pico-8 play session: hold ← + tap ❎

[t = 2 s] hold ← ~2s, tap ❎ ~4×
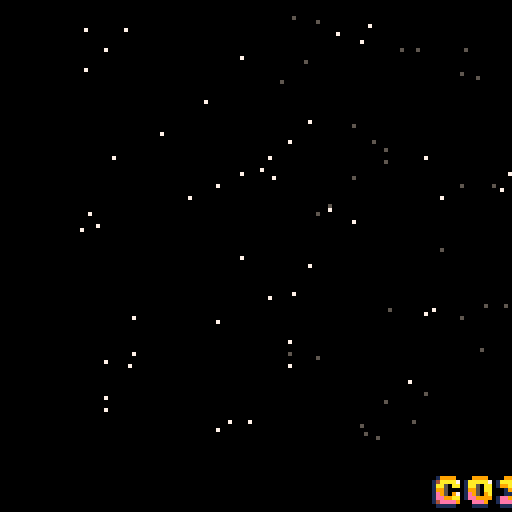
[t = 4 s] hold ← ~4s, tap ❎ ~7×
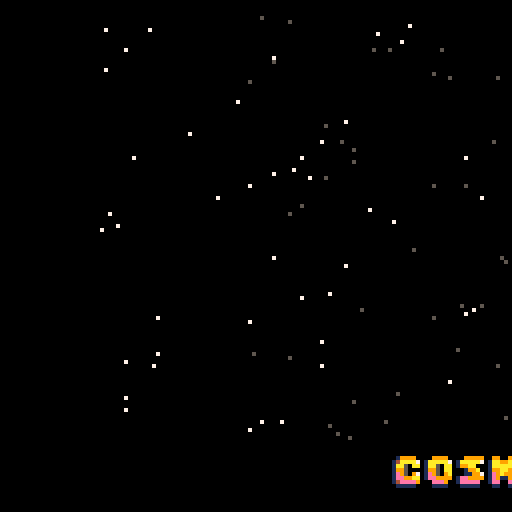
[t = 6 s] hold ← ~6s, tap ❎ ~10×
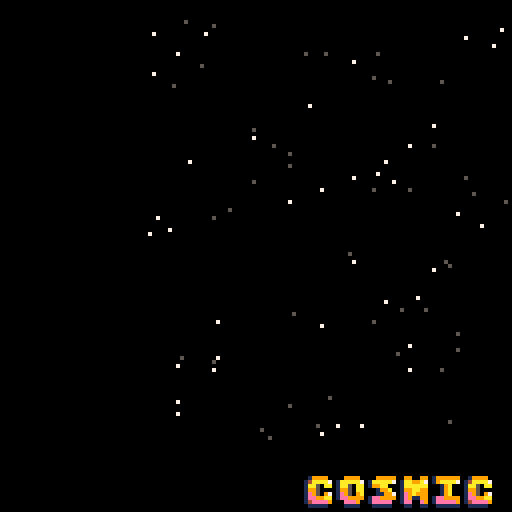
[t = 8 s] hold ← ~8s, tap ❎ ~14×
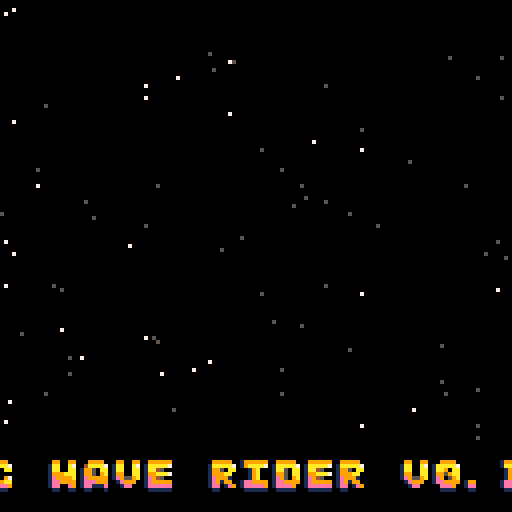

pico-8 cartridge
version 8
__lua__


function _init() 
	timer = {}
	timer.t = 0
	timer.c = 0
	
	star = {}
	star.start = 0
	star.num = 120

	star_array = {}
	letter = {}	
																																																									
	message = {}
	message.x_start =0 
	message.y_start =0 
	message.y_move = 117
	message.x_move = 128
	l = {
		a = 0,
		b = 1,
		c = 2,
		d = 3,
		e = 4,
		f = 5,
		g = 6,
		h = 7,
		i = 8,
		j = 9,
		k = 10,
		l = 11,
		m = 12,
		n = 13,
		o = 14,
		p = 15,
		q = 16,
		r = 17,
		s = 18,
		t = 19,
		u = 20,
		v = 21,
		w = 22,
		x = 23,
		y = 24,
		z = 25,
		exclaim = 26,
		quest = 27,
		dot = 28,
		dash = 29,
		one = 30,
		two = 31,
		three = 32,
		four = 33,
		five = 34,
		six = 35,
		seven = 36,
		eight = 37,
		nine = 38,
		zero = 39,
		space = 40
	}
	-- The Message!
	message.message = {l.c, l.o, l.s, l.m, l.i, l.c, l.space, 
		l.w, l.a, l.v, l.e, l.space, 
		l.r, l.i, l.d, l.e, l.r, l.space, 
		l.v, l.zero, l.dot, l.one, l.space,
		l.dash, l.space, 
		l.a, l.space, 
		l.six, l.five, l.z, l.e, l.r, l.o, l.two, l.space, 
		l.p, l.r, l.o, l.d, l.u, l.c, l.t, l.i, l.o, l.n, l.dot, l.space, 
		l.s, l.h, l.o, l.u, l.t, l.space, 
		l.o, l.u, l.t, l.space, 
		l.a, l.n, l.d, l.space, 
		l.g, l.r, l.e, l.e, l.t, l.z, l.space, 
		l.t, l.o, l.space, 
		l.dash, l.space, 
		l.a, l.m, l.i, l.g, l.o, l.s, l.space, 
		l.p, l.o, l.d, l.c, l.a, l.s, l.t, l.space, 
		l.dash, l.space,
		l.c, l.o, l.r, l.r, l.o, l.s, l.i, l.v, l.e, l.six, l.eight, l.zero, l.nine, l.space,
		l.a, l.n, l.d, l.space, 
		l.t, l.h, l.e, l.space, 
		l.r, l.e, l.t, l.r, l.o, l.space, 
		l.h, l.o, l.u, l.r, l.space, 
		l.p, l.o, l.d, l.c, l.a, l.s, l.t, l.exclaim, l.space, 
		l.a, l.m, l.i, l.g, l.a, l.space, 
		l.f, l.o, l.r, l.e, l.v, l.e, l.r, l.exclaim, l.space, 
		l.dash, l.dash, l.space, 
		l.a, l.n, l.d, l.space, 
		l.p, l.i, l.c, l.o, l.dash, l.eight, l.space, 
		l.t, l.o, l.o, l.space,
		l.o, l.f, l.space, 
		l.c, l.o, l.u, l.r, l.s, l.e, l.dot, l.space,
		l.v, l.i, l.s, l.i, l.t, l.space,
		l.u, l.s, l.space,
		l.i, l.n, l.space,
		l.t, l.h, l.e, l.space,
		l.w, l.e, l.l, l.l, l.space,
		l.a, l.t,l.space,
		l.w, l.w, l.w, l.dot, l.c, l.o, l.u, l.n, l.t, l.i, l.n, l.g, l.v, l.i, l.r, l.t, l.u, l.a, l.l, l.s, l.h, l.e, l.e, l.p, l.dot, l.c, l.o, l.m, l.space,
		l.a, l.n, l.d, l.space,
		l.w, l.w, l.w, l.dot, l.w, l.h, l.i, l.t, l.e, l.o, l.u, l.t, l.l, l.a, l.b, l.s, l.dot, l.c, l.o, l.m,
	}
	message.length = count(message.message)
	message.message_pos_x ={}
	message.message_pos_y ={}
	music(0) 
	
	y_flag = false
	gen_stars()
end

function gen_stars()
	for row = 1, star.num do
	    star_array[row] = {}
	
	    for column = 1, star.num do
		    star.rand = rnd(star.num)
			star.rand = flr(star.rand)
			
	        star_array[row][column] = star.rand
	   end
	end
end

function star_ani()
	local x_move = {}
	local color_flash = 7
	for y = 1, 10 do
	    for x = 1, 10 do
		  x_move = (star_array[y][x]) + timer.t    
		  local y_pos = {}		  
		  	
			if  (x_move >0) then
				 y_pos = star_array[x][y] + (timer.t / 10)
				x_move = x_move * (x_move / 100)
				
				if  (x_move < 130) then
					color_flash = 7
				end
				if  (x_move > 130) then
					x_move =  200 - (x_move / 2)
					
					color_flash = 5
				end
			end
			
			if  (x_move <0) then
				y_pos = star_array[x][y] - (timer.t / 10)
				x_move = x_move * (x_move / 100)
				if  (x_move < 130) then
					color_flash = 5
				end
				if  (x_move > -200) then
					x_move =  1 + (x_move * 2)
					color_flash = 7
				end
			end

			pset(x_move, y_pos,  color_flash)
	    end
	end
	if timer.t <= 250 then
		timer.t = timer.t + 1
		end
	if timer.t >= 250 then
		timer.t =  -200
	end
end

function message_print()
	timer.c = timer.c +1
	local alt_length = message.length - (message.length * 10) 
	
	if alt_length > message.x_move then
		message.x_move = 128
	end

	if timer.c > 30 then
		message.x_move = message.x_move - 2
		if message.y_move > 110 and  message.y_move < 120 and y_flag == true then
			message.y_move = message.y_move + 1
			if message.y_move == 119 then
				y_flag = false
			end
		elseif message.y_move < 120 and message.y_move > 110 and y_flag == false then
			message.y_move = message.y_move - 1
			if message.y_move == 111 then
				y_flag = true
			end
		end

		for i=1, message.length do
			local y_ab = flr(message.y_move)
			message.message_pos_x[i] = {}
			message.message_pos_x[i] =  (message.x_start + (i*8)) + message.x_move 
			
			message.message_pos_y[i] = {}
			message.message_pos_y[i] =  message.y_move
			spr(message.message[i],message.message_pos_x[i], message.message_pos_y[i], 1, 1)
		end
	end
end

function _update()

end

function _draw()
	cls()
	star_ani()
	rectfill(0, 110, 128, 128, 0) 
	message_print()
end
__gfx__
00999900099999000199990009999900099999900999999001999900099009901999999000000990099009900990000009900990099009900099990009999900
04aaaa701aaaaa7014aaaa701aaaaa701aaaaa701aaaaa7014aaaa701aa00a7019aaaa7000001a701aa04a701aa000001aa99a701aaa0a701aaaaa701aaaaa70
19950aa019a50aa01aa50aa01aa50aa01aa450001aa500001aa500001aaaaaa00019a00000001aa0199aaa001aa000001aaaaaa019aaaaa01aa50aa019950aa0
199509a0199aaa401995000019950aa0199aaa70199aaa7019959a7019999aa00019a000000019a01999a00019a00000199aa9901999aaa019950aa01999aa00
1e9999901e950a701e9509701e9509a01e9450001e9111101e9509a01e9559a00019a0001e9119a01e9999001e9000001e9a99901e9199a01e9509a01e911100
1eee99901ee999901ee99aa01ee999901e9999901e9000001ee999a01e9009901ee999901ee999901ee149901e999a701e9119901e9019901ee999901e900000
1ee111e01eeeee0014eeee901eeee9001eeeeee01ee0000014eeee901ee00e901eeeee9011eee9401ee01e901eeeeee01ee00e901ee00e9000eee9001ee00000
01100010011111000111110001111100011111100110000001111100011001100111111001111110011001100111111001100110011001100011110001100000
00999900099999000099999009999990099009900990099009900990099009900990099019999990000990000999990000000000000000000199900019999900
1aaaaa701aaaaa701aaaaa7019aaaa701aa00a701aa00a701aa00a701aaa4a701aa55a701aaaaa70001a7000099aa700000000000000000001aaa0001aaaaa70
1aa50aa019950aa0199aa0000019a0001aa00aa01aa00aa01aa00aa0019aaa0019aaaaa0001aaa000019a00009a1aa0000000000000000000019a0000011aaa0
19950aa01999aa0000199a000019a00019900aa019900aa01999aaa00019a0000199aa000019a0000019a0000111aa00000000000099a7000019a0000199aa00
1e9549a01e999100001199700019a0001e9559a01e9559a01e9999a001999a00001990000199a00000000000000000000000000000eee9000019a0000e990000
1ee999901e9199001ee99990001990001e99999001e999001ee999901eee4990001e90001ee999700019900000019900199000000011110001ee99001ee99990
00eee9901ee01e901eeeee00001ee0001eeeee90001ee0001ee00e901ee11e90001ee0001eeeee90001ee0000001ee001ee000000000000001eeee001eeeee90
00111100011000000111110000011000011001100000000001100110011001100001100001111110000110000000110001100000000000000011110001111110
00999940099009900999999000999900099999900099990000999990009999000000000000000000000000000000000000000000000000000000000000000000
19aaaa7019a00a70199aaa7019aaaa701aaaaa701aaaaa70199aaa701aaaaa700000000000000000000000000000000000000000000000000000000000000000
01111aa019a55aa019a5110019a5000001119aa01aa50aa019950aa01aa90aa00000000000000000000000000000000000000000000000000000000000000000
199999a01e9999a01999aa00199aaa7000199a0001999a001e9999a019959aa00000000000000000000000000000000000000000000000000000000000000000
011119a001ee99a0011199701e950aa0019990001e9509a001ee99a01e9059a00000000000000000000000000000000000000000000000000000000000000000
1ee99990001119901ee999901ee999a01ee900001ee99990001119901ee999900000000000000000000000000000000000000000000000000000000000000000
01eee940000019901eeeee0000eee9001ee0000000eee90000001ee000eee9000000000000000000000000000000000000000000000000000000000000000000
00111110000001100111110000111100011000000011110000000110001111000000000000000000000000000000000000000000000000000000000000000000
00000000000000000000000000000000000000000000000000000000000000000000000000000000000000000000000000000000000000000000000000000000
00000000000000000000000000000000000000000000000000000000000000000000000000000000000000000000000000000000000000000000000000000000
00000000000000000000000000000000000000000000000000000000000000000000000000000000000000000000000000000000000000000000000000000000
00000000000000000000000000000000000000000000000000000000000000000000000000000000000000000000000000000000000000000000000000000000
00000000000000000000000000000000000000000000000000000000000000000000000000000000000000000000000000000000000000000000000000000000
00000000000000000000000000000000000000000000000000000000000000000000000000000000000000000000000000000000000000000000000000000000
00000000000000000000000000000000000000000000000000000000000000000000000000000000000000000000000000000000000000000000000000000000
00000000000000000000000000000000000000000000000000000000000000000000000000000000000000000000000000000000000000000000000000000000
00000000000000000000000000000000000000000000000000000000000000000000000000000000000000000000000000000000000000000000000000000000
00000000000000000000000000000000000000000000000000000000000000000000000000000000000000000000000000000000000000000000000000000000
00000000000000000000000000000000000000000000000000000000000000000000000000000000000000000000000000000000000000000000000000000000
00000000000000000000000000000000000000000000000000000000000000000000000000000000000000000000000000000000000000000000000000000000
00000000000000000000000000000000000000000000000000000000000000000000000000000000000000000000000000000000000000000000000000000000
00000000000000000000000000000000000000000000000000000000000000000000000000000000000000000000000000000000000000000000000000000000
00000000000000000000000000000000000000000000000000000000000000000000000000000000000000000000000000000000000000000000000000000000
00000000000000000000000000000000000000000000000000000000000000000000000000000000000000000000000000000000000000000000000000000000
00000000000000000000000000000000000000000000000000000000000000000000000000000000000000000000000000000000000000000000000000000000
00000000000000000000000000000000000000000000000000000000000000000000000000000000000000000000000000000000000000000000000000000000
00000000000000000000000000000000000000000000000000000000000000000000000000000000000000000000000000000000000000000000000000000000
00000000000000000000000000000000000000000000000000000000000000000000000000000000000000000000000000000000000000000000000000000000
00000000000000000000000000000000000000000000000000000000000000000000000000000000000000000000000000000000000000000000000000000000
00000000000000000000000000000000000000000000000000000000000000000000000000000000000000000000000000000000000000000000000000000000
00000000000000000000000000000000000000000000000000000000000000000000000000000000000000000000000000000000000000000000000000000000
00000000000000000000000000000000000000000000000000000000000000000000000000000000000000000000000000000000000000000000000000000000
00000000000000000000000000000000000000000000000000000000000000000000000000000000000000000000000000000000000000000000000000000000
00000000000000000000000000000000000000000000000000000000000000000000000000000000000000000000000000000000000000000000000000000000
00000000000000000000000000000000000000000000000000000000000000000000000000000000000000000000000000000000000000000000000000000000
00000000000000000000000000000000000000000000000000000000000000000000000000000000000000000000000000000000000000000000000000000000
00000000000000000000000000000000000000000000000000000000000000000000000000000000000000000000000000000000000000000000000000000000
00000000000000000000000000000000000000000000000000000000000000000000000000000000000000000000000000000000000000000000000000000000
00000000000000000000000000000000000000000000000000000000000000000000000000000000000000000000000000000000000000000000000000000000
00000000000000000000000000000000000000000000000000000000000000000000000000000000000000000000000000000000000000000000000000000000
00000000000000000000000000000000000000000000000000000000000000000000000000000000000000000000000000000000000000000000000000000000
00000000000000000000000000000000000000000000000000000000000000000000000000000000000000000000000000000000000000000000000000000000
00000000000000000000000000000000000000000000000000000000000000000000000000000000000000000000000000000000000000000000000000000000
00000000000000000000000000000000000000000000000000000000000000000000000000000000000000000000000000000000000000000000000000000000
00000000000000000000000000000000000000000000000000000000000000000000000000000000000000000000000000000000000000000000000000000000
00000000000000000000000000000000000000000000000000000000000000000000000000000000000000000000000000000000000000000000000000000000
00000000000000000000000000000000000000000000000000000000000000000000000000000000000000000000000000000000000000000000000000000000
00000000000000000000000000000000000000000000000000000000000000000000000000000000000000000000000000000000000000000000000000000000
00000000000000000000000000000000000000000000000000000000000000000000000000000000000000000000000000000000000000000000000000000000
00000000000000000000000000000000000000000000000000000000000000000000000000000000000000000000000000000000000000000000000000000000
00000000000000000000000000000000000000000000000000000000000000000000000000000000000000000000000000000000000000000000000000000000
00000000000000000000000000000000000000000000000000000000000000000000000000000000000000000000000000000000000000000000000000000000
00000000000000000000000000000000000000000000000000000000000000000000000000000000000000000000000000000000000000000000000000000000
00000000000000000000000000000000000000000000000000000000000000000000000000000000000000000000000000000000000000000000000000000000
00000000000000000000000000000000000000000000000000000000000000000000000000000000000000000000000000000000000000000000000000000000
00000000000000000000000000000000000000000000000000000000000000000000000000000000000000000000000000000000000000000000000000000000
00000000000000000000000000000000000000000000000000000000000000000000000000000000000000000000000000000000000000000000000000000000
00000000000000000000000000000000000000000000000000000000000000000000000000000000000000000000000000000000000000000000000000000000
00000000000000000000000000000000000000000000000000000000000000000000000000000000000000000000000000000000000000000000000000000000
00000000000000000000000000000000000000000000000000000000000000000000000000000000000000000000000000000000000000000000000000000000
00000000000000000000000000000000000000000000000000000000000000000000000000000000000000000000000000000000000000000000000000000000
00000000000000000000000000000000000000000000000000000000000000000000000000000000000000000000000000000000000000000000000000000000
00000000000000000000000000000000000000000000000000000000000000000000000000000000000000000000000000000000000000000000000000000000
00000000000000000000000000000000000000000000000000000000000000000000000000000000000000000000000000000000000000000000000000000000
00000000000000000000000000000000000000000000000000000000000000000000000000000000000000000000000000000000000000000000000000000000
00000000000000000000000000000000000000000000000000000000000000000000000000000000000000000000000000000000000000000000000000000000
00000000000000000000000000000000000000000000000000000000000000000000000000000000000000000000000000000000000000000000000000000000
00000000000000000000000000000000000000000000000000000000000000000000000000000000000000000000000000000000000000000000000000000000
00000000000000000000000000000000000000000000000000000000000000000000000000000000000000000000000000000000000000000000000000000000
00000000000000000000000000000000000000000000000000000000000000000000000000000000000000000000000000000000000000000000000000000000
00000000000000000000000000000000000000000000000000000000000000000000000000000000000000000000000000000000000000000000000000000000
00000000000000000000000000000000000000000000000000000000000000000000000000000000000000000000000000000000000000000000000000000000
00000000000000000000000000000000000000000000000000000000000000000000000000000000000000000000000000000000000000000000000000000000
00000000000000000000000000000000000000000000000000000000000000000000000000000000000000000000000000000000000000000000000000000000
00000000000000000000000000000000000000000000000000000000000000000000000000000000000000000000000000000000000000000000000000000000
00000000000000000000000000000000000000000000000000000000000000000000000000000000000000000000000000000000000000000000000000000000
00000000000000000000000000000000000000000000000000000000000000000000000000000000000000000000000000000000000000000000000000000000
00000000000000000000000000000000000000000000000000000000000000000000000000000000000000000000000000000000000000000000000000000000
00000000000000000000000000000000000000000000000000000000000000000000000000000000000000000000000000000000000000000000000000000000
00000000000000000000000000000000000000000000000000000000000000000000000000000000000000000000000000000000000000000000000000000000
00000000000000000000000000000000000000000000000000000000000000000000000000000000000000000000000000000000000000000000000000000000
00000000000000000000000000000000000000000000000000000000000000000000000000000000000000000000000000000000000000000000000000000000
00000000000000000000000000000000000000000000000000000000000000000000000000000000000000000000000000000000000000000000000000000000
00000000000000000000000000000000000000000000000000000000000000000000000000000000000000000000000000000000000000000000000000000000
00000000000000000000000000000000000000000000000000000000000000000000000000000000000000000000000000000000000000000000000000000000
00000000000000000000000000000000000000000000000000000000000000000000000000000000000000000000000000000000000000000000000000000000
00000000000000000000000000000000000000000000000000000000000000000000000000000000000000000000000000000000000000000000000000000000
00000000000000000000000000000000000000000000000000000000000000000000000000000000000000000000000000000000000000000000000000000000
00000000000000000000000000000000000000000000000000000000000000000000000000000000000000000000000000000000000000000000000000000000
00000000000000000000000000000000000000000000000000000000000000000000000000000000000000000000000000000000000000000000000000000000
00000000000000000000000000000000000000000000000000000000000000000000000000000000000000000000000000000000000000000000000000000000
00000000000000000000000000000000000000000000000000000000000000000000000000000000000000000000000000000000000000000000000000000000
00000000000000000000000000000000000000000000000000000000000000000000000000000000000000000000000000000000000000000000000000000000
00000000000000000000000000000000000000000000000000000000000000000000000000000000000000000000000000000000000000000000000000000000
00000000000000000000000000000000000000000000000000000000000000000000000000000000000000000000000000000000000000000000000000000000
00000000000000000000000000000000000000000000000000000000000000000000000000000000000000000000000000000000000000000000000000000000
00000000000000000000000000000000000000000000000000000000000000000000000000000000000000000000000000000000000000000000000000000000
00000000000000000000000000000000000000000000000000000000000000000000000000000000000000000000000000000000000000000000000000000000
00000000000000000000000000000000000000000000000000000000000000000000000000000000000000000000000000000000000000000000000000000000
00000000000000000000000000000000000000000000000000000000000000000000000000000000000000000000000000000000000000000000000000000000
00000000000000000000000000000000000000000000000000000000000000000000000000000000000000000000000000000000000000000000000000000000
00000000000000000000000000000000000000000000000000000000000000000000000000000000000000000000000000000000000000000000000000000000
00000000000000000000000000000000000000000000000000000000000000000000000000000000000000000000000000000000000000000000000000000000
00000000000000000000000000000000000000000000000000000000000000000000000000000000000000000000000000000000000000000000000000000000
00000000000000000000000000000000000000000000000000000000000000000000000000000000000000000000000000000000000000000000000000000000
00000000000000000000000000000000000000000000000000000000000000000000000000000000000000000000000000000000000000000000000000000000
00000000000000000000000000000000000000000000000000000000000000000000000000000000000000000000000000000000000000000000000000000000
00000000000000000000000000000000000000000000000000000000000000000000000000000000000000000000000000000000000000000000000000000000
00000000000000000000000000000000000000000000000000000000000000000000000000000000000000000000000000000000000000000000000000000000
00000000000000000000000000000000000000000000000000000000000000000000000000000000000000000000000000000000000000000000000000000000
00000000000000000000000000000000000000000000000000000000000000000000000000000000000000000000000000000000000000000000000000000000
00000000000000000000000000000000000000000000000000000000000000000000000000000000000000000000000000000000000000000000000000000000
__gff__
0000000000000000000000000000000000000000000000000000000000000000000000000000000000000000000000000000000000000000000000000000000000000000000000000000000000000000000000000000000000000000000000000000000000000000000000000000000000000000000000000000000000000000
0000000000000000000000000000000000000000000000000000000000000000000000000000000000000000000000000000000000000000000000000000000000000000000000000000000000000000000000000000000000000000000000000000000000000000000000000000000000000000000000000000000000000000
__map__
0000000000000000000000000000000000000000000000000000000000000000000000000000000000000000000000000000000000000000000000000000000000000000000000000000000000000000000000000000000000000000000000000000000000000000000000000000000000000000000000000000000000000000
0000000000000000000000000000000000000000000000000000000000000000000000000000000000000000000000000000000000000000000000000000000000000000000000000000000000000000000000000000000000000000000000000000000000000000000000000000000000000000000000000000000000000000
0000000000000000000000000000000000000000000000000000000000000000000000000000000000000000000000000000000000000000000000000000000000000000000000000000000000000000000000000000000000000000000000000000000000000000000000000000000000000000000000000000000000000000
0000000000000000000000000000000000000000000000000000000000000000000000000000000000000000000000000000000000000000000000000000000000000000000000000000000000000000000000000000000000000000000000000000000000000000000000000000000000000000000000000000000000000000
0000000000000000000000000000000000000000000000000000000000000000000000000000000000000000000000000000000000000000000000000000000000000000000000000000000000000000000000000000000000000000000000000000000000000000000000000000000000000000000000000000000000000000
0000000000000000000000000000000000000000000000000000000000000000000000000000000000000000000000000000000000000000000000000000000000000000000000000000000000000000000000000000000000000000000000000000000000000000000000000000000000000000000000000000000000000000
0000000000000000000000000000000000000000000000000000000000000000000000000000000000000000000000000000000000000000000000000000000000000000000000000000000000000000000000000000000000000000000000000000000000000000000000000000000000000000000000000000000000000000
0000000000000000000000000000000000000000000000000000000000000000000000000000000000000000000000000000000000000000000000000000000000000000000000000000000000000000000000000000000000000000000000000000000000000000000000000000000000000000000000000000000000000000
0000000000000000000000000000000000000000000000000000000000000000000000000000000000000000000000000000000000000000000000000000000000000000000000000000000000000000000000000000000000000000000000000000000000000000000000000000000000000000000000000000000000000000
0000000000000000000000000000000000000000000000000000000000000000000000000000000000000000000000000000000000000000000000000000000000000000000000000000000000000000000000000000000000000000000000000000000000000000000000000000000000000000000000000000000000000000
0000000000000000000000000000000000000000000000000000000000000000000000000000000000000000000000000000000000000000000000000000000000000000000000000000000000000000000000000000000000000000000000000000000000000000000000000000000000000000000000000000000000000000
0000000000000000000000000000000000000000000000000000000000000000000000000000000000000000000000000000000000000000000000000000000000000000000000000000000000000000000000000000000000000000000000000000000000000000000000000000000000000000000000000000000000000000
0000000000000000000000000000000000000000000000000000000000000000000000000000000000000000000000000000000000000000000000000000000000000000000000000000000000000000000000000000000000000000000000000000000000000000000000000000000000000000000000000000000000000000
0000000000000000000000000000000000000000000000000000000000000000000000000000000000000000000000000000000000000000000000000000000000000000000000000000000000000000000000000000000000000000000000000000000000000000000000000000000000000000000000000000000000000000
0000000000000000000000000000000000000000000000000000000000000000000000000000000000000000000000000000000000000000000000000000000000000000000000000000000000000000000000000000000000000000000000000000000000000000000000000000000000000000000000000000000000000000
0000000000000000000000000000000000000000000000000000000000000000000000000000000000000000000000000000000000000000000000000000000000000000000000000000000000000000000000000000000000000000000000000000000000000000000000000000000000000000000000000000000000000000
0000000000000000000000000000000000000000000000000000000000000000000000000000000000000000000000000000000000000000000000000000000000000000000000000000000000000000000000000000000000000000000000000000000000000000000000000000000000000000000000000000000000000000
0000000000000000000000000000000000000000000000000000000000000000000000000000000000000000000000000000000000000000000000000000000000000000000000000000000000000000000000000000000000000000000000000000000000000000000000000000000000000000000000000000000000000000
0000000000000000000000000000000000000000000000000000000000000000000000000000000000000000000000000000000000000000000000000000000000000000000000000000000000000000000000000000000000000000000000000000000000000000000000000000000000000000000000000000000000000000
0000000000000000000000000000000000000000000000000000000000000000000000000000000000000000000000000000000000000000000000000000000000000000000000000000000000000000000000000000000000000000000000000000000000000000000000000000000000000000000000000000000000000000
0000000000000000000000000000000000000000000000000000000000000000000000000000000000000000000000000000000000000000000000000000000000000000000000000000000000000000000000000000000000000000000000000000000000000000000000000000000000000000000000000000000000000000
0000000000000000000000000000000000000000000000000000000000000000000000000000000000000000000000000000000000000000000000000000000000000000000000000000000000000000000000000000000000000000000000000000000000000000000000000000000000000000000000000000000000000000
0000000000000000000000000000000000000000000000000000000000000000000000000000000000000000000000000000000000000000000000000000000000000000000000000000000000000000000000000000000000000000000000000000000000000000000000000000000000000000000000000000000000000000
0000000000000000000000000000000000000000000000000000000000000000000000000000000000000000000000000000000000000000000000000000000000000000000000000000000000000000000000000000000000000000000000000000000000000000000000000000000000000000000000000000000000000000
0000000000000000000000000000000000000000000000000000000000000000000000000000000000000000000000000000000000000000000000000000000000000000000000000000000000000000000000000000000000000000000000000000000000000000000000000000000000000000000000000000000000000000
0000000000000000000000000000000000000000000000000000000000000000000000000000000000000000000000000000000000000000000000000000000000000000000000000000000000000000000000000000000000000000000000000000000000000000000000000000000000000000000000000000000000000000
0000000000000000000000000000000000000000000000000000000000000000000000000000000000000000000000000000000000000000000000000000000000000000000000000000000000000000000000000000000000000000000000000000000000000000000000000000000000000000000000000000000000000000
0000000000000000000000000000000000000000000000000000000000000000000000000000000000000000000000000000000000000000000000000000000000000000000000000000000000000000000000000000000000000000000000000000000000000000000000000000000000000000000000000000000000000000
0000000000000000000000000000000000000000000000000000000000000000000000000000000000000000000000000000000000000000000000000000000000000000000000000000000000000000000000000000000000000000000000000000000000000000000000000000000000000000000000000000000000000000
0000000000000000000000000000000000000000000000000000000000000000000000000000000000000000000000000000000000000000000000000000000000000000000000000000000000000000000000000000000000000000000000000000000000000000000000000000000000000000000000000000000000000000
0000000000000000000000000000000000000000000000000000000000000000000000000000000000000000000000000000000000000000000000000000000000000000000000000000000000000000000000000000000000000000000000000000000000000000000000000000000000000000000000000000000000000000
0000000000000000000000000000000000000000000000000000000000000000000000000000000000000000000000000000000000000000000000000000000000000000000000000000000000000000000000000000000000000000000000000000000000000000000000000000000000000000000000000000000000000000
